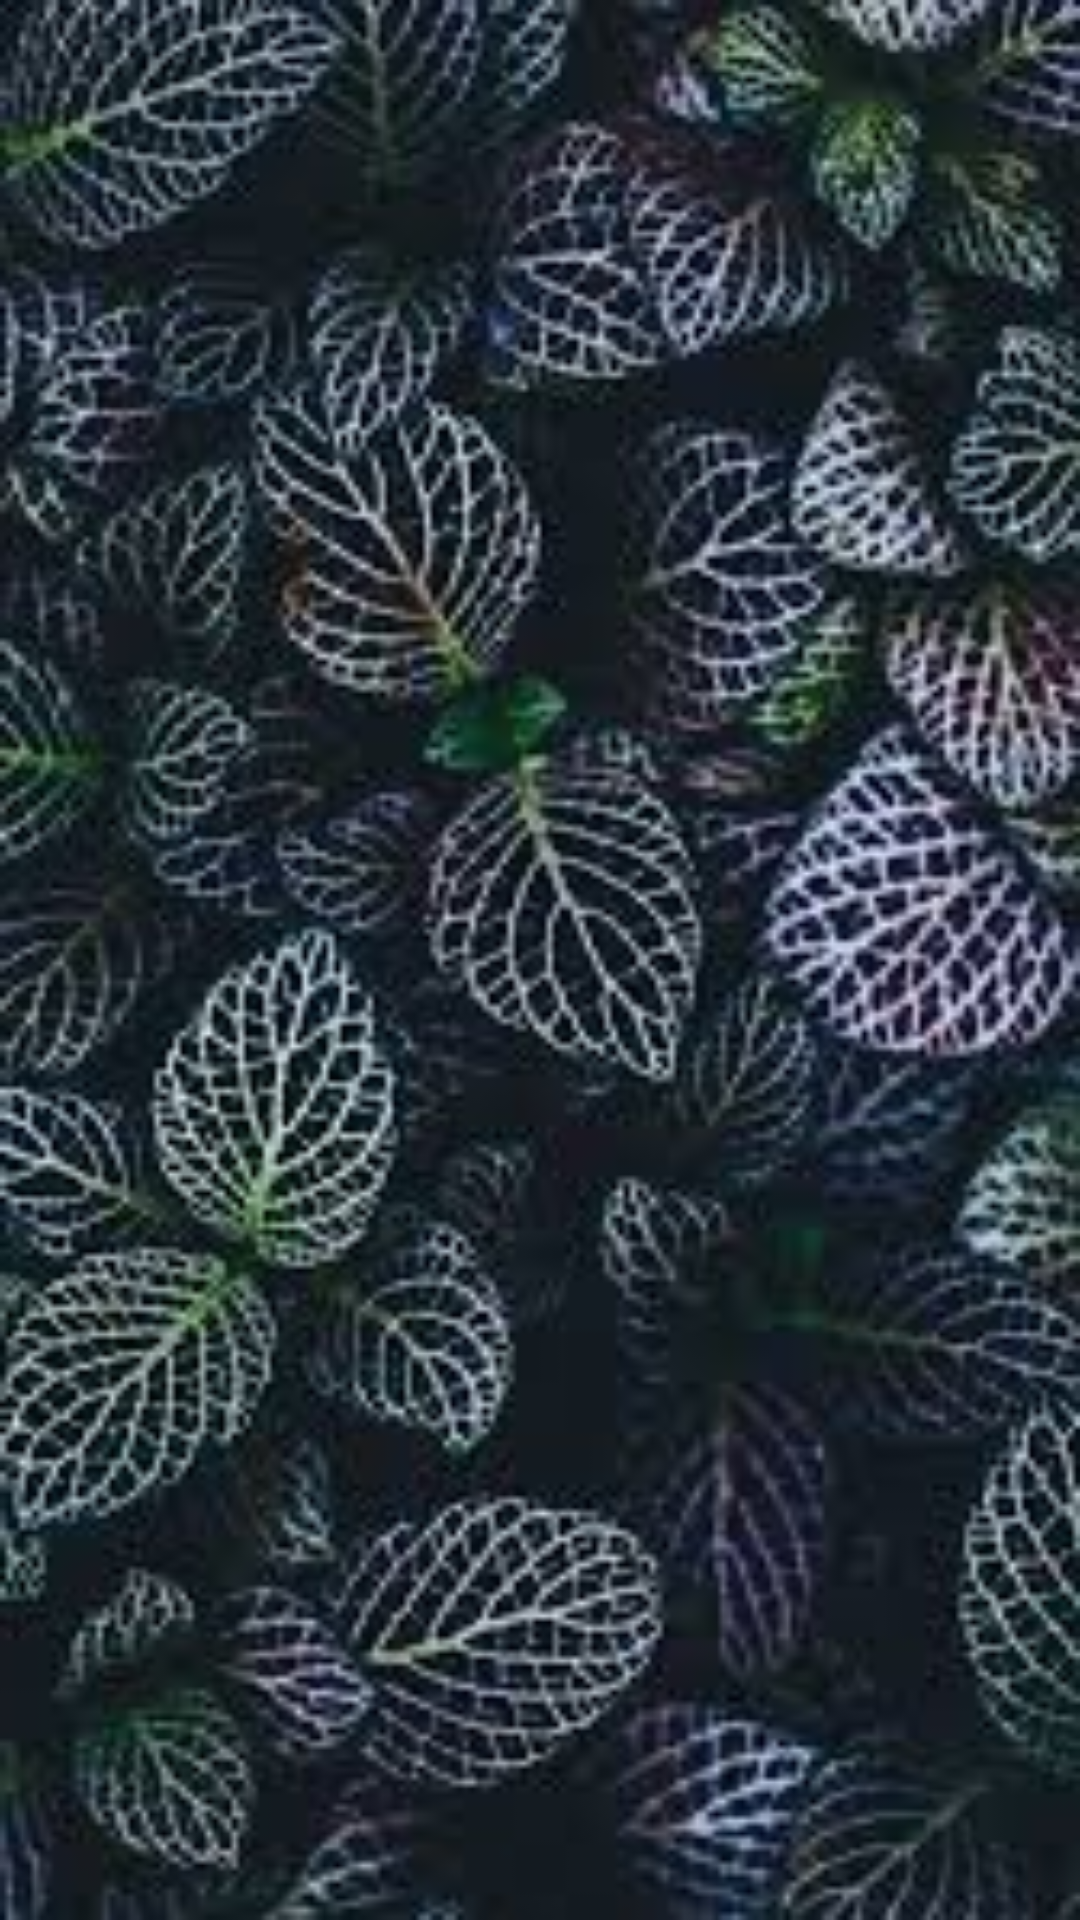

Android layout source for this screen:
<!-- AndroidManifest.xml: application theme Theme.MyPlant -->
<!-- res/layout/fragment_resultlist.xml -->
<?xml version="1.0" encoding="utf-8"?>
<FrameLayout xmlns:android="http://schemas.android.com/apk/res/android"
    xmlns:app="http://schemas.android.com/apk/res-auto"
    xmlns:tools="http://schemas.android.com/tools"
    android:layout_width="match_parent"
    android:layout_height="match_parent"
    tools:context=".resultlist">

    <androidx.constraintlayout.widget.ConstraintLayout
        android:layout_width="match_parent"
        android:layout_height="match_parent"
        android:background="@drawable/list">

        <androidx.recyclerview.widget.RecyclerView
            android:id="@+id/resultlistr"
            android:layout_width="wrap_content"
            android:layout_height="wrap_content"
            app:layout_constraintBottom_toBottomOf="parent"
            app:layout_constraintEnd_toEndOf="parent"
            app:layout_constraintStart_toStartOf="parent"
            app:layout_constraintTop_toTopOf="parent" />
    </androidx.constraintlayout.widget.ConstraintLayout>

</FrameLayout>
<!-- resources referenced by this layout -->
<resources>
  <!-- drawable list: jpg bitmap (drawable-v24, 16014 bytes) -->
  <style name="Theme.MyPlant" parent="Theme.MaterialComponents.DayNight.NoActionBar">
          
          <item name="colorPrimary">#4CAF50</item>
          <item name="colorPrimaryVariant">@color/black</item>
          <item name="colorOnPrimary">@color/white</item>
          
          <item name="colorSecondary">@color/teal_200</item>
          <item name="colorSecondaryVariant">@color/teal_700</item>
          <item name="colorOnSecondary">@color/black</item>
          
          <item name="android:statusBarColor">@color/black</item>
          
      </style>
  <!-- not gathered from this repository: default colours our renderer supplied (Android Studio template values) -->
  <color name="teal_200">#FF03DAC5</color>
  <color name="teal_700">#FF018786</color>
  <color name="black">#FF000000</color>
  <color name="white">#FFFFFFFF</color>
</resources>
